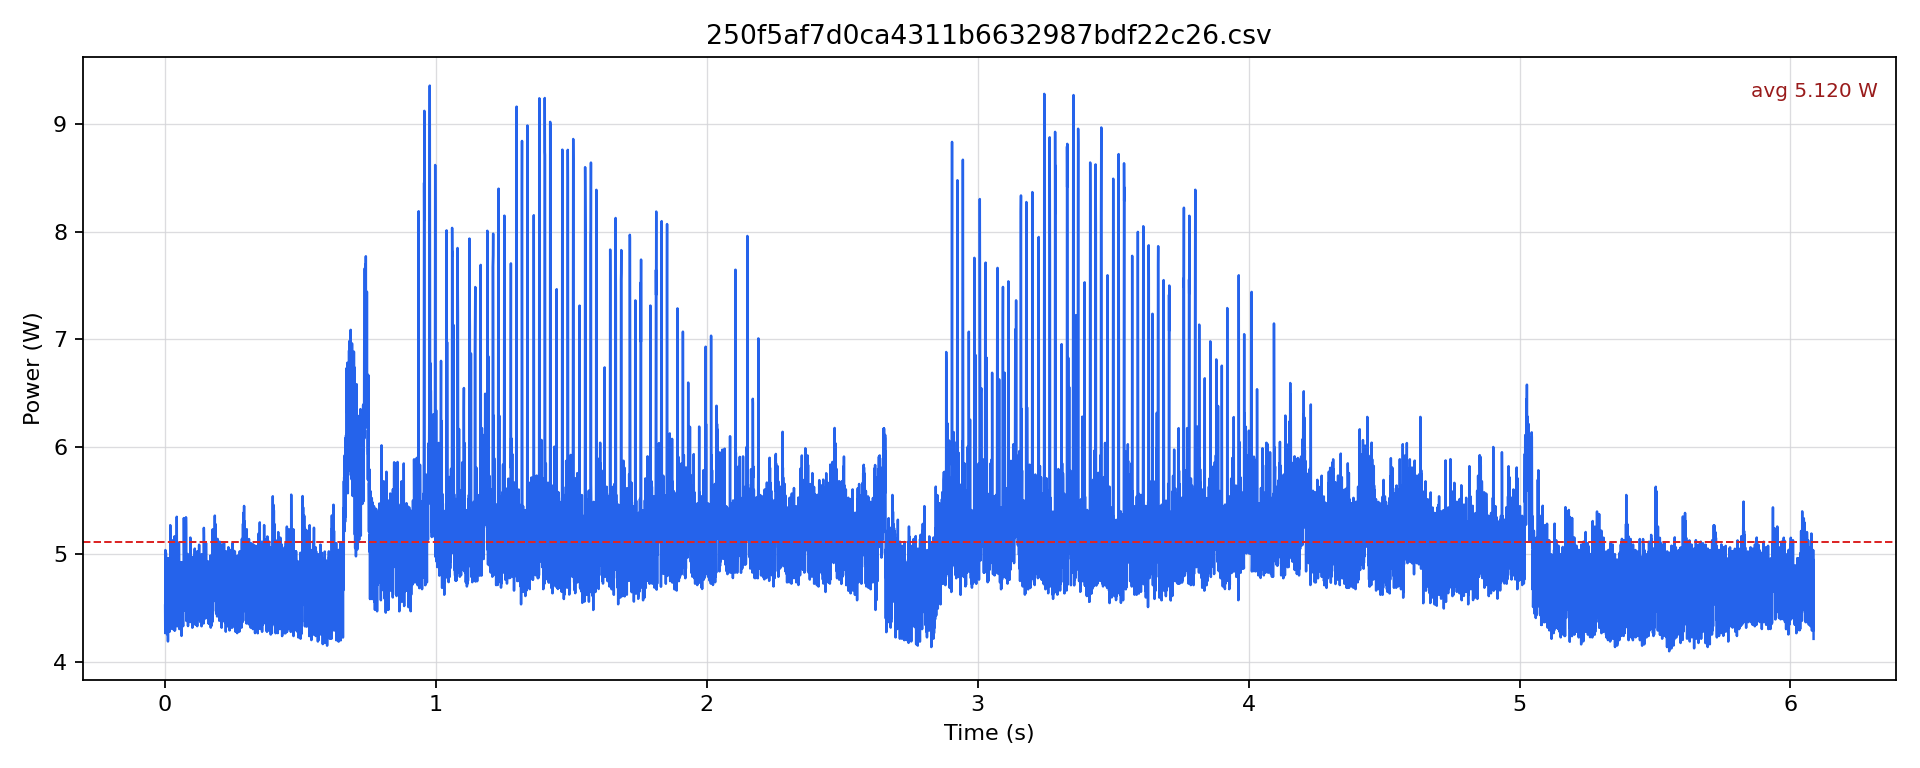

Values plotted in this chart, from the file beside it:
timestamp [us], current [mA], voltage [mV], power [W]
0.0, 369.5, 12248, 4.525
500.0, 348.4, 12251, 4.268
1000, 411.6, 12248, 5.041
1500, 391.6, 12249, 4.797
2000, 376.9, 12250, 4.617
2500, 357.9, 12251, 4.384
3000, 409.5, 12246, 5.015
3500, 383.2, 12246, 4.692
4000, 377.9, 12247, 4.628
4500, 354.7, 12248, 4.345
5000, 390.6, 12248, 4.784
5500, 383.2, 12248, 4.693
6000, 367.4, 12250, 4.5
6500, 349.4, 12250, 4.281
7000, 389.5, 12251, 4.772
7500, 384.2, 12250, 4.707
8000, 366.3, 12250, 4.487
8500, 347.3, 12252, 4.255
9000, 405.3, 12249, 4.965
9500, 394.8, 12249, 4.836
10000, 375.8, 12251, 4.604
10500, 342.1, 12252, 4.191
11000, 405.3, 12248, 4.964
11500, 385.3, 12249, 4.719
12000, 365.2, 12249, 4.474
12500, 351.5, 12249, 4.306
13000, 394.8, 12249, 4.835
13500, 383.2, 12250, 4.694
14000, 363.1, 12253, 4.45
14500, 350.5, 12251, 4.294
15000, 396.9, 12249, 4.861
15500, 381.1, 12252, 4.669
16000, 361, 12251, 4.423
16500, 349.4, 12252, 4.281
17000, 403.2, 12251, 4.939
17500, 392.6, 12250, 4.81
18000, 386.3, 12248, 4.732
18500, 367.4, 12249, 4.5
19000, 430.6, 12246, 5.273
19500, 388.4, 12251, 4.759
20000, 370.5, 12252, 4.54
20500, 351.6, 12252, 4.307
21000, 395.8, 12251, 4.849
21500, 383.2, 12251, 4.694
22000, 368.4, 12253, 4.514
22500, 356.8, 12253, 4.372
23000, 396.9, 12254, 4.863
23500, 401.1, 12249, 4.913
24000, 370.5, 12250, 4.539
24500, 354.7, 12253, 4.346
25000, 404.3, 12250, 4.952
25500, 410.6, 12247, 5.028
26000, 395.8, 12248, 4.848
26500, 358.9, 12249, 4.397
27000, 419, 12248, 5.132
27500, 386.3, 12248, 4.732
28000, 373.7, 12247, 4.577
28500, 351.5, 12248, 4.306
29000, 395.8, 12249, 4.849
29500, 387.4, 12247, 4.744
... 12,112 more rows
